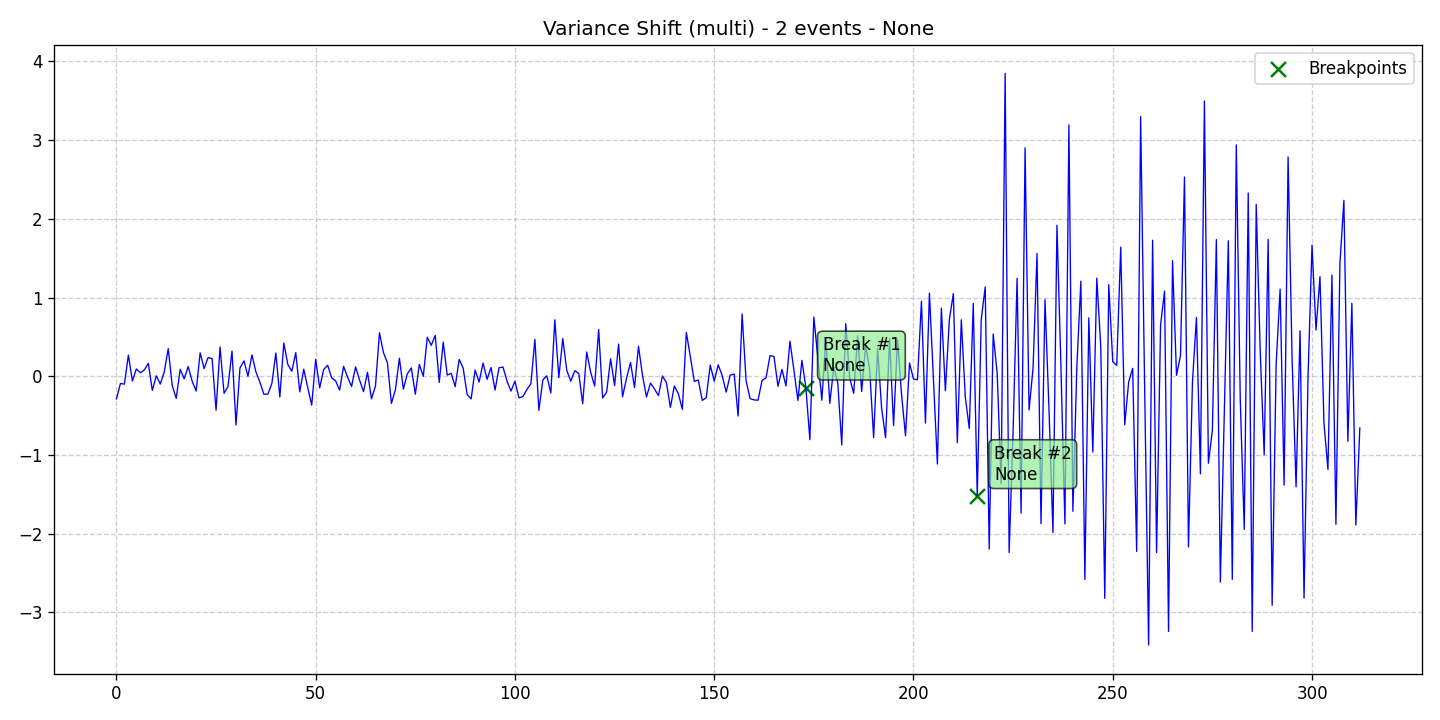

The data file committed next to this chart (first rows):
data, stationary, det_lin_up, det_lin_down, det_quad, det_cubic, det_exp, det_damped, stoc_trend, volatility, single_seas, multiple_seas, point_anom_single, point_anom_multi, collect_anom, context_anom, mean_shift, var_shift, trend_shift, date, is_break, is_anomaly, is_multi, location_beginning
-0.2881, 0, 0, 0, 0, 0, 0, 0, 0, 0, 0, 0, 0, 0, 0, 0, 0, 1, 0, 2020-01-01, 0, 0, 1, 0
-0.09294, 0, 0, 0, 0, 0, 0, 0, 0, 0, 0, 0, 0, 0, 0, 0, 0, 1, 0, 2020-01-02, 0, 0, 1, 0
-0.09992, 0, 0, 0, 0, 0, 0, 0, 0, 0, 0, 0, 0, 0, 0, 0, 0, 1, 0, 2020-01-03, 0, 0, 1, 0
0.2687, 0, 0, 0, 0, 0, 0, 0, 0, 0, 0, 0, 0, 0, 0, 0, 0, 1, 0, 2020-01-04, 0, 0, 1, 0
-0.06046, 0, 0, 0, 0, 0, 0, 0, 0, 0, 0, 0, 0, 0, 0, 0, 0, 1, 0, 2020-01-05, 0, 0, 1, 0
0.0919, 0, 0, 0, 0, 0, 0, 0, 0, 0, 0, 0, 0, 0, 0, 0, 0, 1, 0, 2020-01-06, 0, 0, 1, 0
0.0441, 0, 0, 0, 0, 0, 0, 0, 0, 0, 0, 0, 0, 0, 0, 0, 0, 1, 0, 2020-01-07, 0, 0, 1, 0
0.08063, 0, 0, 0, 0, 0, 0, 0, 0, 0, 0, 0, 0, 0, 0, 0, 0, 1, 0, 2020-01-08, 0, 0, 1, 0
0.1629, 0, 0, 0, 0, 0, 0, 0, 0, 0, 0, 0, 0, 0, 0, 0, 0, 1, 0, 2020-01-09, 0, 0, 1, 0
-0.1802, 0, 0, 0, 0, 0, 0, 0, 0, 0, 0, 0, 0, 0, 0, 0, 0, 1, 0, 2020-01-10, 0, 0, 1, 0
0.005164, 0, 0, 0, 0, 0, 0, 0, 0, 0, 0, 0, 0, 0, 0, 0, 0, 1, 0, 2020-01-11, 0, 0, 1, 0
-0.09941, 0, 0, 0, 0, 0, 0, 0, 0, 0, 0, 0, 0, 0, 0, 0, 0, 1, 0, 2020-01-12, 0, 0, 1, 0
0.05525, 0, 0, 0, 0, 0, 0, 0, 0, 0, 0, 0, 0, 0, 0, 0, 0, 1, 0, 2020-01-13, 0, 0, 1, 0
0.351, 0, 0, 0, 0, 0, 0, 0, 0, 0, 0, 0, 0, 0, 0, 0, 0, 1, 0, 2020-01-14, 0, 0, 1, 0
-0.1187, 0, 0, 0, 0, 0, 0, 0, 0, 0, 0, 0, 0, 0, 0, 0, 0, 1, 0, 2020-01-15, 0, 0, 1, 0
-0.2804, 0, 0, 0, 0, 0, 0, 0, 0, 0, 0, 0, 0, 0, 0, 0, 0, 1, 0, 2020-01-16, 0, 0, 1, 0
0.0888, 0, 0, 0, 0, 0, 0, 0, 0, 0, 0, 0, 0, 0, 0, 0, 0, 1, 0, 2020-01-17, 0, 0, 1, 0
-0.03327, 0, 0, 0, 0, 0, 0, 0, 0, 0, 0, 0, 0, 0, 0, 0, 0, 1, 0, 2020-01-18, 0, 0, 1, 0
0.1232, 0, 0, 0, 0, 0, 0, 0, 0, 0, 0, 0, 0, 0, 0, 0, 0, 1, 0, 2020-01-19, 0, 0, 1, 0
-0.0621, 0, 0, 0, 0, 0, 0, 0, 0, 0, 0, 0, 0, 0, 0, 0, 0, 1, 0, 2020-01-20, 0, 0, 1, 0
-0.1884, 0, 0, 0, 0, 0, 0, 0, 0, 0, 0, 0, 0, 0, 0, 0, 0, 1, 0, 2020-01-21, 0, 0, 1, 0
0.2977, 0, 0, 0, 0, 0, 0, 0, 0, 0, 0, 0, 0, 0, 0, 0, 0, 1, 0, 2020-01-22, 0, 0, 1, 0
0.09703, 0, 0, 0, 0, 0, 0, 0, 0, 0, 0, 0, 0, 0, 0, 0, 0, 1, 0, 2020-01-23, 0, 0, 1, 0
0.2374, 0, 0, 0, 0, 0, 0, 0, 0, 0, 0, 0, 0, 0, 0, 0, 0, 1, 0, 2020-01-24, 0, 0, 1, 0
0.2236, 0, 0, 0, 0, 0, 0, 0, 0, 0, 0, 0, 0, 0, 0, 0, 0, 1, 0, 2020-01-25, 0, 0, 1, 0
-0.4314, 0, 0, 0, 0, 0, 0, 0, 0, 0, 0, 0, 0, 0, 0, 0, 0, 1, 0, 2020-01-26, 0, 0, 1, 0
0.3713, 0, 0, 0, 0, 0, 0, 0, 0, 0, 0, 0, 0, 0, 0, 0, 0, 1, 0, 2020-01-27, 0, 0, 1, 0
-0.2168, 0, 0, 0, 0, 0, 0, 0, 0, 0, 0, 0, 0, 0, 0, 0, 0, 1, 0, 2020-01-28, 0, 0, 1, 0
-0.1297, 0, 0, 0, 0, 0, 0, 0, 0, 0, 0, 0, 0, 0, 0, 0, 0, 1, 0, 2020-01-29, 0, 0, 1, 0
0.3212, 0, 0, 0, 0, 0, 0, 0, 0, 0, 0, 0, 0, 0, 0, 0, 0, 1, 0, 2020-01-30, 0, 0, 1, 0
-0.6179, 0, 0, 0, 0, 0, 0, 0, 0, 0, 0, 0, 0, 0, 0, 0, 0, 1, 0, 2020-01-31, 0, 0, 1, 0
0.1058, 0, 0, 0, 0, 0, 0, 0, 0, 0, 0, 0, 0, 0, 0, 0, 0, 1, 0, 2020-02-01, 0, 0, 1, 0
0.1948, 0, 0, 0, 0, 0, 0, 0, 0, 0, 0, 0, 0, 0, 0, 0, 0, 1, 0, 2020-02-02, 0, 0, 1, 0
-0.0008764, 0, 0, 0, 0, 0, 0, 0, 0, 0, 0, 0, 0, 0, 0, 0, 0, 1, 0, 2020-02-03, 0, 0, 1, 0
0.2709, 0, 0, 0, 0, 0, 0, 0, 0, 0, 0, 0, 0, 0, 0, 0, 0, 1, 0, 2020-02-04, 0, 0, 1, 0
0.0555, 0, 0, 0, 0, 0, 0, 0, 0, 0, 0, 0, 0, 0, 0, 0, 0, 1, 0, 2020-02-05, 0, 0, 1, 0
-0.07634, 0, 0, 0, 0, 0, 0, 0, 0, 0, 0, 0, 0, 0, 0, 0, 0, 1, 0, 2020-02-06, 0, 0, 1, 0
-0.2294, 0, 0, 0, 0, 0, 0, 0, 0, 0, 0, 0, 0, 0, 0, 0, 0, 1, 0, 2020-02-07, 0, 0, 1, 0
-0.2266, 0, 0, 0, 0, 0, 0, 0, 0, 0, 0, 0, 0, 0, 0, 0, 0, 1, 0, 2020-02-08, 0, 0, 1, 0
-0.09279, 0, 0, 0, 0, 0, 0, 0, 0, 0, 0, 0, 0, 0, 0, 0, 0, 1, 0, 2020-02-09, 0, 0, 1, 0
0.2956, 0, 0, 0, 0, 0, 0, 0, 0, 0, 0, 0, 0, 0, 0, 0, 0, 1, 0, 2020-02-10, 0, 0, 1, 0
-0.2628, 0, 0, 0, 0, 0, 0, 0, 0, 0, 0, 0, 0, 0, 0, 0, 0, 1, 0, 2020-02-11, 0, 0, 1, 0
0.4216, 0, 0, 0, 0, 0, 0, 0, 0, 0, 0, 0, 0, 0, 0, 0, 0, 1, 0, 2020-02-12, 0, 0, 1, 0
0.1516, 0, 0, 0, 0, 0, 0, 0, 0, 0, 0, 0, 0, 0, 0, 0, 0, 1, 0, 2020-02-13, 0, 0, 1, 0
0.0626, 0, 0, 0, 0, 0, 0, 0, 0, 0, 0, 0, 0, 0, 0, 0, 0, 1, 0, 2020-02-14, 0, 0, 1, 0
0.3002, 0, 0, 0, 0, 0, 0, 0, 0, 0, 0, 0, 0, 0, 0, 0, 0, 1, 0, 2020-02-15, 0, 0, 1, 0
-0.1988, 0, 0, 0, 0, 0, 0, 0, 0, 0, 0, 0, 0, 0, 0, 0, 0, 1, 0, 2020-02-16, 0, 0, 1, 0
0.08955, 0, 0, 0, 0, 0, 0, 0, 0, 0, 0, 0, 0, 0, 0, 0, 0, 1, 0, 2020-02-17, 0, 0, 1, 0
-0.1435, 0, 0, 0, 0, 0, 0, 0, 0, 0, 0, 0, 0, 0, 0, 0, 0, 1, 0, 2020-02-18, 0, 0, 1, 0
-0.3674, 0, 0, 0, 0, 0, 0, 0, 0, 0, 0, 0, 0, 0, 0, 0, 0, 1, 0, 2020-02-19, 0, 0, 1, 0
0.2142, 0, 0, 0, 0, 0, 0, 0, 0, 0, 0, 0, 0, 0, 0, 0, 0, 1, 0, 2020-02-20, 0, 0, 1, 0
-0.148, 0, 0, 0, 0, 0, 0, 0, 0, 0, 0, 0, 0, 0, 0, 0, 0, 1, 0, 2020-02-21, 0, 0, 1, 0
0.0851, 0, 0, 0, 0, 0, 0, 0, 0, 0, 0, 0, 0, 0, 0, 0, 0, 1, 0, 2020-02-22, 0, 0, 1, 0
0.1392, 0, 0, 0, 0, 0, 0, 0, 0, 0, 0, 0, 0, 0, 0, 0, 0, 1, 0, 2020-02-23, 0, 0, 1, 0
-0.02112, 0, 0, 0, 0, 0, 0, 0, 0, 0, 0, 0, 0, 0, 0, 0, 0, 1, 0, 2020-02-24, 0, 0, 1, 0
-0.05929, 0, 0, 0, 0, 0, 0, 0, 0, 0, 0, 0, 0, 0, 0, 0, 0, 1, 0, 2020-02-25, 0, 0, 1, 0
-0.1763, 0, 0, 0, 0, 0, 0, 0, 0, 0, 0, 0, 0, 0, 0, 0, 0, 1, 0, 2020-02-26, 0, 0, 1, 0
0.126, 0, 0, 0, 0, 0, 0, 0, 0, 0, 0, 0, 0, 0, 0, 0, 0, 1, 0, 2020-02-27, 0, 0, 1, 0
-0.01279, 0, 0, 0, 0, 0, 0, 0, 0, 0, 0, 0, 0, 0, 0, 0, 0, 1, 0, 2020-02-28, 0, 0, 1, 0
-0.1291, 0, 0, 0, 0, 0, 0, 0, 0, 0, 0, 0, 0, 0, 0, 0, 0, 1, 0, 2020-02-29, 0, 0, 1, 0
... 253 more rows
